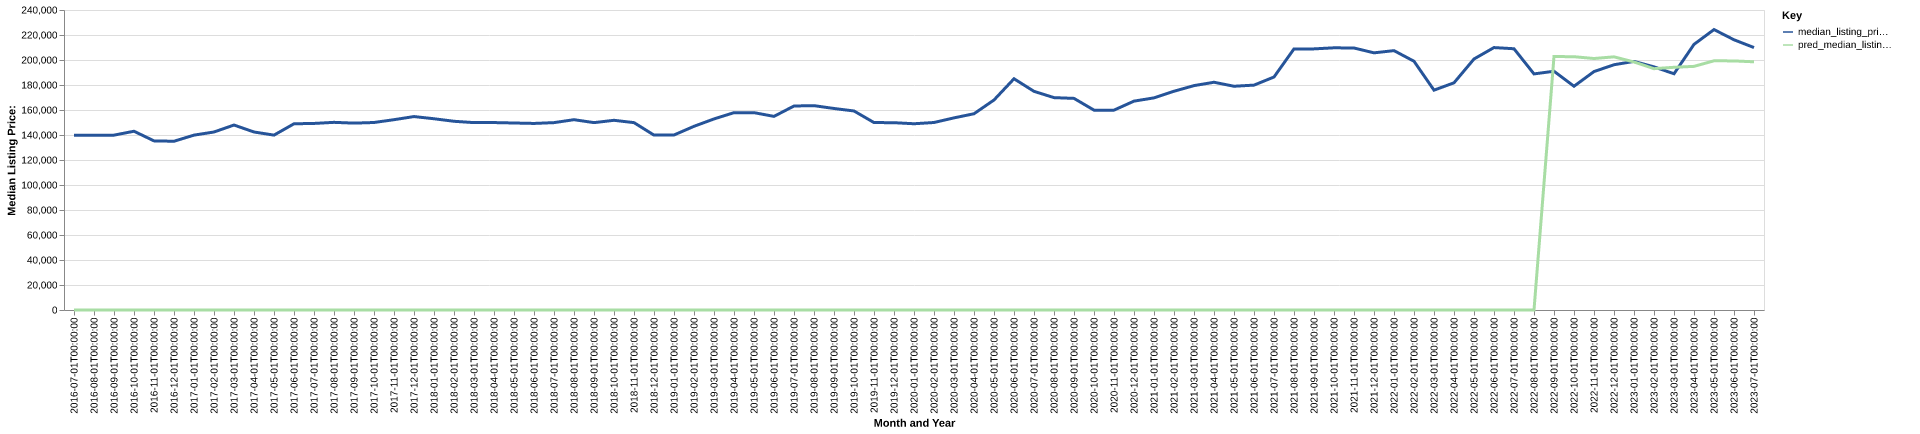

Data behind this chart, as committed beside it:
date, time_idx, median_listing_price, thirty_year_interest_rate_five, month, county_name, active_listing_count, median_days_on_market, pred_median_listing_price, month_year
2016-07-01, 0, 139900, 3.72, 7, Troy, AL, 174.0, 92.0, 0, Jul-2016
2016-08-01, 1, 139900, 3.73, 8, Troy, AL, 167.0, 105.0, 0, Aug-2016
2016-09-01, 2, 139900, 3.66, 9, Troy, AL, 156.0, 107.0, 0, Sep-2016
2016-10-01, 3, 143000, 3.64, 10, Troy, AL, 145.0, 114.0, 0, Oct-2016
2016-11-01, 4, 135300, 3.66, 11, Troy, AL, 146.0, 104.0, 0, Nov-2016
2016-12-01, 5, 135000, 3.48, 12, Troy, AL, 136.0, 122.0, 0, Dec-2016
2017-01-01, 6, 139900, 3.45, 1, Troy, AL, 140.0, 132.0, 0, Jan-2017
2017-02-01, 7, 142400, 3.5, 2, Troy, AL, 146.0, 108.0, 0, Feb-2017
2017-03-01, 8, 147975, 3.52, 3, Troy, AL, 156.0, 89.0, 0, Mar-2017
2017-04-01, 9, 142400, 4.03, 4, Troy, AL, 160.0, 86.0, 0, Apr-2017
2017-05-01, 10, 139900, 4.32, 5, Troy, AL, 160.0, 98.0, 0, May-2017
2017-06-01, 11, 148975, 4.2, 6, Troy, AL, 157.0, 96.0, 0, Jun-2017
2017-07-01, 12, 149250, 4.19, 7, Troy, AL, 150.0, 94.0, 0, Jul-2017
2017-08-01, 13, 150125, 4.3, 8, Troy, AL, 139.0, 78.0, 0, Aug-2017
2017-09-01, 14, 149500, 4.1, 9, Troy, AL, 144.0, 89.0, 0, Sep-2017
2017-10-01, 15, 150000, 4.05, 10, Troy, AL, 135.0, 93.0, 0, Oct-2017
2017-11-01, 16, 152250, 3.94, 11, Troy, AL, 127.0, 90.0, 0, Nov-2017
2017-12-01, 17, 154750, 4.03, 12, Troy, AL, 134.0, 89.0, 0, Dec-2017
2018-01-01, 18, 153000, 3.93, 1, Troy, AL, 147.0, 87.0, 0, Jan-2018
2018-02-01, 19, 150975, 3.83, 2, Troy, AL, 156.0, 98.0, 0, Feb-2018
2018-03-01, 20, 149900, 3.94, 3, Troy, AL, 166.0, 99.0, 0, Mar-2018
2018-04-01, 21, 149950, 3.95, 4, Troy, AL, 177.0, 92.0, 0, Apr-2018
2018-05-01, 22, 149600, 3.99, 5, Troy, AL, 179.0, 90.0, 0, May-2018
2018-06-01, 23, 149250, 4.15, 6, Troy, AL, 177.0, 92.0, 0, Jun-2018
2018-07-01, 24, 149900, 4.4, 7, Troy, AL, 168.0, 95.0, 0, Jul-2018
2018-08-01, 25, 152250, 4.46, 8, Troy, AL, 156.0, 106.0, 0, Aug-2018
2018-09-01, 26, 149900, 4.58, 9, Troy, AL, 143.0, 110.0, 0, Sep-2018
2018-10-01, 27, 151750, 4.66, 10, Troy, AL, 146.0, 92.0, 0, Oct-2018
2018-11-01, 28, 149900, 4.62, 11, Troy, AL, 155.0, 101.0, 0, Nov-2018
2018-12-01, 29, 139900, 4.54, 12, Troy, AL, 141.0, 102.0, 0, Dec-2018
2019-01-01, 30, 140000, 4.6, 1, Troy, AL, 146.0, 107.0, 0, Jan-2019
2019-02-01, 31, 146950, 4.72, 2, Troy, AL, 145.0, 111.0, 0, Feb-2019
2019-03-01, 32, 152857, 4.9, 3, Troy, AL, 151.0, 96.0, 0, Mar-2019
2019-04-01, 33, 157875, 4.94, 4, Troy, AL, 158.0, 76.0, 0, Apr-2019
2019-05-01, 34, 157875, 4.75, 5, Troy, AL, 159.0, 73.0, 0, May-2019
2019-06-01, 35, 154900, 4.51, 6, Troy, AL, 153.0, 86.0, 0, Jun-2019
2019-07-01, 36, 163200, 4.41, 7, Troy, AL, 141.0, 100.0, 0, Jul-2019
2019-08-01, 37, 163486, 4.41, 8, Troy, AL, 139.0, 94.0, 0, Aug-2019
2019-09-01, 38, 161216, 4.2, 9, Troy, AL, 149.0, 82.0, 0, Sep-2019
2019-10-01, 39, 159225, 4.14, 10, Troy, AL, 156.0, 76.0, 0, Oct-2019
2019-11-01, 40, 149950, 3.84, 11, Troy, AL, 156.0, 89.0, 0, Nov-2019
2019-12-01, 41, 149850, 3.81, 12, Troy, AL, 150.0, 100.0, 0, Dec-2019
2020-01-01, 42, 149000, 3.75, 1, Troy, AL, 161.0, 99.0, 0, Jan-2020
2020-02-01, 43, 150000, 3.73, 2, Troy, AL, 154.0, 94.0, 0, Feb-2020
2020-03-01, 44, 153700, 3.78, 3, Troy, AL, 151.0, 83.0, 0, Mar-2020
2020-04-01, 45, 157000, 3.75, 4, Troy, AL, 141.0, 87.0, 0, Apr-2020
2020-05-01, 46, 168000, 3.74, 5, Troy, AL, 136.0, 93.0, 0, May-2020
2020-06-01, 47, 185000, 3.72, 6, Troy, AL, 123.0, 98.0, 0, Jun-2020
2020-07-01, 48, 174925, 3.49, 7, Troy, AL, 115.0, 102.0, 0, Jul-2020
2020-08-01, 49, 169900, 3.65, 8, Troy, AL, 110.0, 85.0, 0, Aug-2020
2020-09-01, 50, 169288, 3.33, 9, Troy, AL, 108.0, 83.0, 0, Sep-2020
2020-10-01, 51, 159900, 3.28, 10, Troy, AL, 101.0, 82.0, 0, Oct-2020
2020-11-01, 52, 159900, 3.21, 11, Troy, AL, 93.0, 83.0, 0, Nov-2020
2020-12-01, 53, 167100, 3.07, 12, Troy, AL, 96.0, 78.0, 0, Dec-2020
2021-01-01, 54, 169700, 2.99, 1, Troy, AL, 101.0, 72.0, 0, Jan-2021
2021-02-01, 55, 175000, 2.93, 2, Troy, AL, 114.0, 65.0, 0, Feb-2021
2021-03-01, 56, 179500, 2.88, 3, Troy, AL, 102.0, 69.0, 0, Mar-2021
2021-04-01, 57, 182200, 2.84, 4, Troy, AL, 97.0, 76.0, 0, Apr-2021
2021-05-01, 58, 179000, 2.71, 5, Troy, AL, 89.0, 69.0, 0, May-2021
2021-06-01, 59, 179900, 2.79, 6, Troy, AL, 83.0, 61.0, 0, Jun-2021
... 25 more rows
